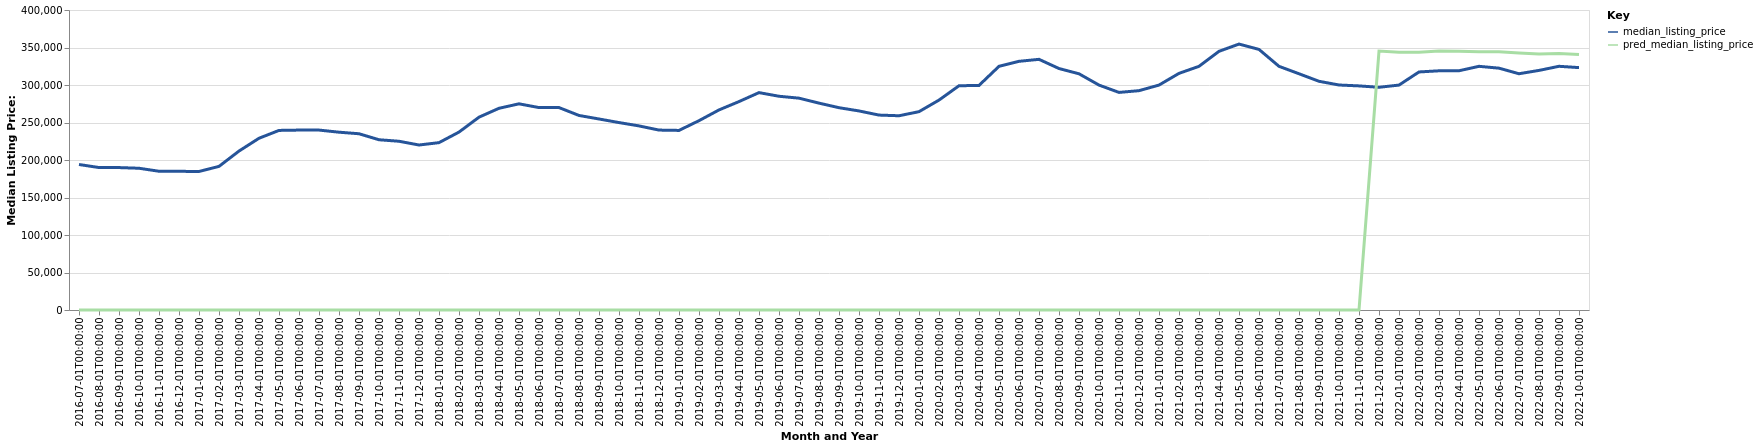

Source data for this figure (header and first rows):
date, time_idx, median_listing_price, thirty_year_interest_rate_five, month, county_name, active_listing_count, pred_median_listing_price, month_year
2016-07-01, 0, 194000, 3.72, 7, Cincinnati, OH-KY-IN, 8573, 0, Jul-2016
2016-08-01, 1, 189950, 3.73, 8, Cincinnati, OH-KY-IN, 8526, 0, Aug-2016
2016-09-01, 2, 189900, 3.66, 9, Cincinnati, OH-KY-IN, 8233, 0, Sep-2016
2016-10-01, 3, 189000, 3.64, 10, Cincinnati, OH-KY-IN, 8015, 0, Oct-2016
2016-11-01, 4, 185000, 3.66, 11, Cincinnati, OH-KY-IN, 7669, 0, Nov-2016
2016-12-01, 5, 184900, 3.48, 12, Cincinnati, OH-KY-IN, 6923, 0, Dec-2016
2017-01-01, 6, 184700, 3.45, 1, Cincinnati, OH-KY-IN, 6353, 0, Jan-2017
2017-02-01, 7, 191490, 3.5, 2, Cincinnati, OH-KY-IN, 6141, 0, Feb-2017
2017-03-01, 8, 211926, 3.52, 3, Cincinnati, OH-KY-IN, 6033, 0, Mar-2017
2017-04-01, 9, 228990, 4.03, 4, Cincinnati, OH-KY-IN, 6017, 0, Apr-2017
2017-05-01, 10, 239450, 4.32, 5, Cincinnati, OH-KY-IN, 6171, 0, May-2017
2017-06-01, 11, 239900, 4.2, 6, Cincinnati, OH-KY-IN, 6537, 0, Jun-2017
2017-07-01, 12, 239900, 4.19, 7, Cincinnati, OH-KY-IN, 6886, 0, Jul-2017
2017-08-01, 13, 237078, 4.3, 8, Cincinnati, OH-KY-IN, 6938, 0, Aug-2017
2017-09-01, 14, 235000, 4.1, 9, Cincinnati, OH-KY-IN, 6951, 0, Sep-2017
2017-10-01, 15, 227000, 4.05, 10, Cincinnati, OH-KY-IN, 6907, 0, Oct-2017
2017-11-01, 16, 225000, 3.94, 11, Cincinnati, OH-KY-IN, 6600, 0, Nov-2017
2017-12-01, 17, 219990, 4.03, 12, Cincinnati, OH-KY-IN, 5895, 0, Dec-2017
2018-01-01, 18, 223148, 3.93, 1, Cincinnati, OH-KY-IN, 5227, 0, Jan-2018
2018-02-01, 19, 237230, 3.83, 2, Cincinnati, OH-KY-IN, 5019, 0, Feb-2018
2018-03-01, 20, 257100, 3.94, 3, Cincinnati, OH-KY-IN, 4838, 0, Mar-2018
2018-04-01, 21, 268950, 3.95, 4, Cincinnati, OH-KY-IN, 5011, 0, Apr-2018
2018-05-01, 22, 274900, 3.99, 5, Cincinnati, OH-KY-IN, 5304, 0, May-2018
2018-06-01, 23, 269900, 4.15, 6, Cincinnati, OH-KY-IN, 5806, 0, Jun-2018
2018-07-01, 24, 269900, 4.4, 7, Cincinnati, OH-KY-IN, 6182, 0, Jul-2018
2018-08-01, 25, 259400, 4.46, 8, Cincinnati, OH-KY-IN, 6453, 0, Aug-2018
2018-09-01, 26, 254690, 4.58, 9, Cincinnati, OH-KY-IN, 6634, 0, Sep-2018
2018-10-01, 27, 249900, 4.66, 10, Cincinnati, OH-KY-IN, 6712, 0, Oct-2018
2018-11-01, 28, 245450, 4.62, 11, Cincinnati, OH-KY-IN, 6599, 0, Nov-2018
2018-12-01, 29, 239900, 4.54, 12, Cincinnati, OH-KY-IN, 5923, 0, Dec-2018
2019-01-01, 30, 239450, 4.6, 1, Cincinnati, OH-KY-IN, 5387, 0, Jan-2019
2019-02-01, 31, 252450, 4.72, 2, Cincinnati, OH-KY-IN, 4953, 0, Feb-2019
2019-03-01, 32, 266757, 4.9, 3, Cincinnati, OH-KY-IN, 4925, 0, Mar-2019
2019-04-01, 33, 277900, 4.94, 4, Cincinnati, OH-KY-IN, 4964, 0, Apr-2019
2019-05-01, 34, 289850, 4.75, 5, Cincinnati, OH-KY-IN, 5149, 0, May-2019
2019-06-01, 35, 285000, 4.51, 6, Cincinnati, OH-KY-IN, 5262, 0, Jun-2019
2019-07-01, 36, 282450, 4.41, 7, Cincinnati, OH-KY-IN, 5405, 0, Jul-2019
2019-08-01, 37, 275836, 4.41, 8, Cincinnati, OH-KY-IN, 5486, 0, Aug-2019
2019-09-01, 38, 269741, 4.2, 9, Cincinnati, OH-KY-IN, 5502, 0, Sep-2019
2019-10-01, 39, 265415, 4.14, 10, Cincinnati, OH-KY-IN, 5500, 0, Oct-2019
2019-11-01, 40, 259900, 3.84, 11, Cincinnati, OH-KY-IN, 5182, 0, Nov-2019
2019-12-01, 41, 259000, 3.81, 12, Cincinnati, OH-KY-IN, 4614, 0, Dec-2019
2020-01-01, 42, 264450, 3.75, 1, Cincinnati, OH-KY-IN, 4117, 0, Jan-2020
2020-02-01, 43, 279900, 3.73, 2, Cincinnati, OH-KY-IN, 3607, 0, Feb-2020
2020-03-01, 44, 299000, 3.78, 3, Cincinnati, OH-KY-IN, 3513, 0, Mar-2020
2020-04-01, 45, 299450, 3.75, 4, Cincinnati, OH-KY-IN, 3572, 0, Apr-2020
2020-05-01, 46, 324900, 3.74, 5, Cincinnati, OH-KY-IN, 3440, 0, May-2020
2020-06-01, 47, 331566, 3.72, 6, Cincinnati, OH-KY-IN, 3173, 0, Jun-2020
2020-07-01, 48, 334225, 3.49, 7, Cincinnati, OH-KY-IN, 2934, 0, Jul-2020
2020-08-01, 49, 321950, 3.65, 8, Cincinnati, OH-KY-IN, 2963, 0, Aug-2020
2020-09-01, 50, 314950, 3.33, 9, Cincinnati, OH-KY-IN, 3012, 0, Sep-2020
2020-10-01, 51, 299900, 3.28, 10, Cincinnati, OH-KY-IN, 3066, 0, Oct-2020
2020-11-01, 52, 290113, 3.21, 11, Cincinnati, OH-KY-IN, 2967, 0, Nov-2020
2020-12-01, 53, 292450, 3.07, 12, Cincinnati, OH-KY-IN, 2578, 0, Dec-2020
2021-01-01, 54, 299900, 2.99, 1, Cincinnati, OH-KY-IN, 2185, 0, Jan-2021
2021-02-01, 55, 315516, 2.93, 2, Cincinnati, OH-KY-IN, 1789, 0, Feb-2021
2021-03-01, 56, 324900, 2.88, 3, Cincinnati, OH-KY-IN, 1721, 0, Mar-2021
2021-04-01, 57, 344913, 2.84, 4, Cincinnati, OH-KY-IN, 1696, 0, Apr-2021
2021-05-01, 58, 354580, 2.71, 5, Cincinnati, OH-KY-IN, 1867, 0, May-2021
2021-06-01, 59, 347450, 2.79, 6, Cincinnati, OH-KY-IN, 2106, 0, Jun-2021
... 16 more rows
